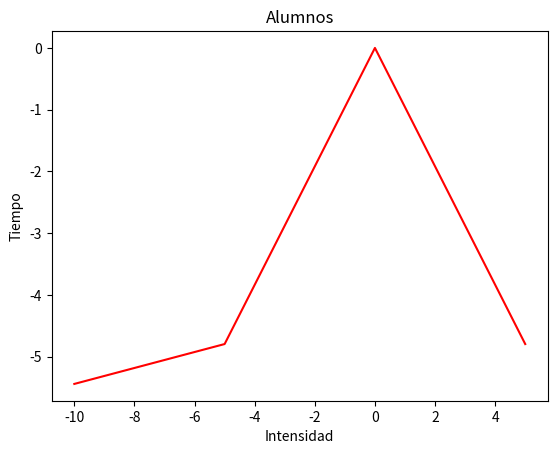

Source code (Python):
import matplotlib.pyplot as plt
import numpy as np

x=np.arange(-10,10,5)
y=x*np.sin(x)

plt.plot(x,y, color="red")
plt.xlabel("Intensidad")
plt.ylabel("Tiempo")
plt.title("Alumnos")
plt.show()